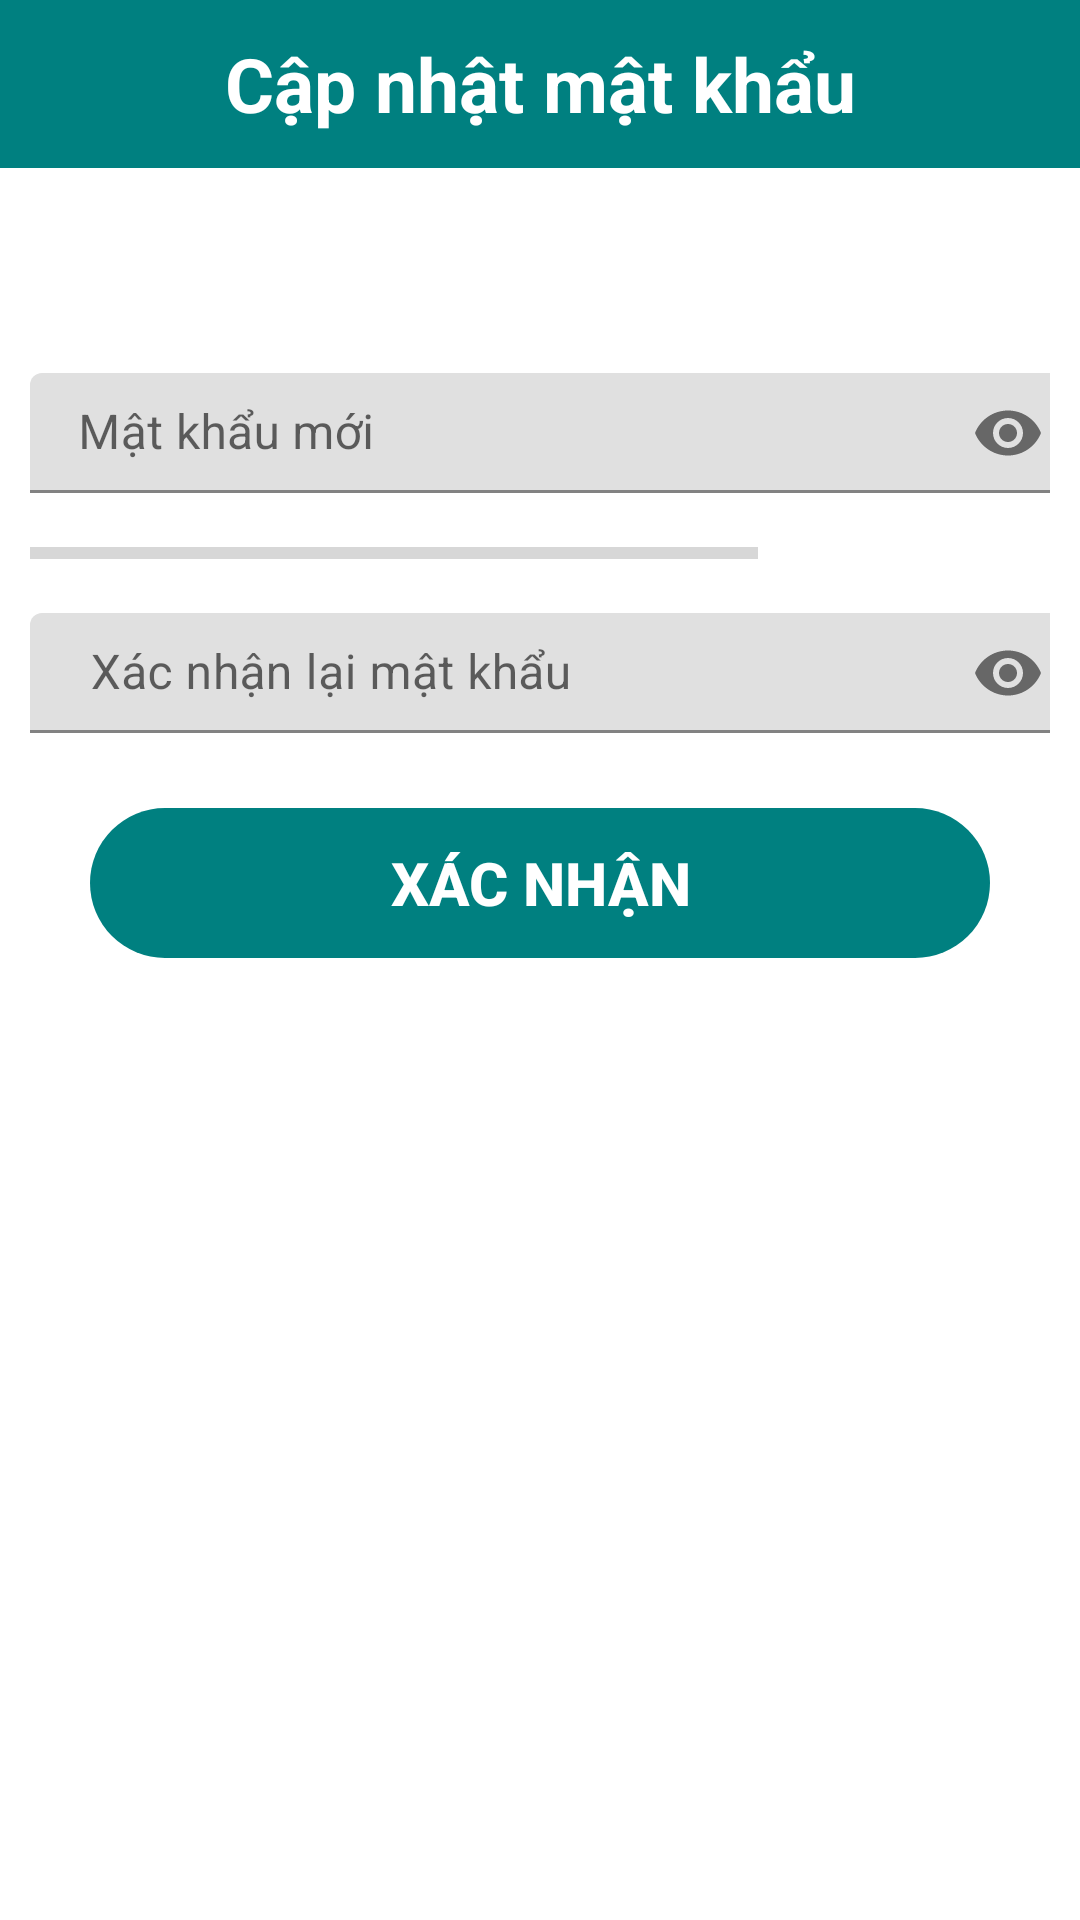

Layout XML and referenced resources for this Android screen:
<!-- AndroidManifest.xml: application theme Theme.CoffeeSystem.NoActionBar -->
<!-- res/layout/layout_create_new_password.xml -->
<?xml version="1.0" encoding="utf-8"?>
<androidx.constraintlayout.widget.ConstraintLayout xmlns:android="http://schemas.android.com/apk/res/android"
    xmlns:app="http://schemas.android.com/apk/res-auto"
    xmlns:tools="http://schemas.android.com/tools"
    android:layout_width="match_parent"
    android:layout_height="match_parent">
    <androidx.appcompat.widget.Toolbar
        android:id="@+id/toolbar"
        android:layout_width="match_parent"
        android:layout_height="wrap_content"
        android:background="?attr/colorPrimary"
        android:minHeight="?attr/actionBarSize"
        android:theme="?attr/actionBarTheme"
        app:layout_constraintEnd_toEndOf="parent"
        app:layout_constraintStart_toStartOf="parent"
        app:layout_constraintTop_toTopOf="parent">
        <TextView
            android:id="@+id/toolbar_title"
            android:layout_width="wrap_content"
            android:layout_height="wrap_content"
            android:layout_gravity="center"
            android:text="Cập nhật mật khẩu"
            android:textColor="@color/white"
            android:textSize="25sp"
            android:textStyle="bold" />
    </androidx.appcompat.widget.Toolbar>

    <LinearLayout
        android:id="@+id/linearLayout"
        android:layout_width="360dp"
        android:layout_height="wrap_content"
        android:layout_gravity="center"
        android:layout_margin="30dp"
        android:orientation="vertical"
        app:layout_constraintBottom_toBottomOf="parent"
        app:layout_constraintEnd_toEndOf="parent"
        app:layout_constraintStart_toStartOf="parent"
        app:layout_constraintTop_toBottomOf="@+id/toolbar"
        app:layout_constraintVertical_bias="0.074">

        <LinearLayout
            android:layout_width="match_parent"
            android:layout_height="wrap_content"
            android:orientation="vertical">

            <com.google.android.material.textfield.TextInputLayout
                android:id="@+id/new_pass_word"
                android:layout_width="wrap_content"
                android:layout_height="wrap_content"
                android:layout_marginHorizontal="10dp"
                android:layout_marginVertical="10dp"
                app:passwordToggleEnabled="true"
                android:layout_weight="1">

                <EditText
                    android:id="@+id/txt_new_password"
                    android:layout_width="350dp"
                    android:layout_height="40dp"
                    android:hint="Mật khẩu mới"
                    android:inputType="textPassword"
                    android:maxLength="20"
                    android:singleLine="true" />
            </com.google.android.material.textfield.TextInputLayout>

            <LinearLayout
                android:layout_width="match_parent"
                android:layout_height="wrap_content"
                android:layout_marginHorizontal="10dp"
                android:orientation="horizontal">

                <ProgressBar
                    android:id="@+id/progressBar"
                    style="?android:attr/progressBarStyleHorizontal"
                    android:layout_width="wrap_content"
                    android:layout_height="20dp"
                    android:layout_weight="2"
                    android:max="5"
                    tools:progress="1"
                    tools:layout_editor_absoluteX="79dp"
                    tools:layout_editor_absoluteY="523dp" />

                <TextView
                    android:id="@+id/textView"
                    android:layout_weight="1"
                    android:gravity="right"
                    android:layout_width="wrap_content"
                    android:layout_height="wrap_content"
                    android:text="" />


            </LinearLayout>


            <com.google.android.material.textfield.TextInputLayout
                android:id="@+id/confirm_new_pass_word"
                android:layout_width="wrap_content"
                android:layout_height="wrap_content"
                android:layout_marginVertical="10dp"
                android:layout_marginHorizontal="10dp"
                app:passwordToggleEnabled="true"
                android:layout_weight="1">

                <EditText
                    android:id="@+id/txt_confirm_new_password"
                    android:layout_width="350dp"
                    android:layout_height="40dp"
                    android:hint=" Xác nhận lại mật khẩu"
                    android:inputType="textPassword"
                    android:maxLength="20"
                    android:singleLine="true" />
            </com.google.android.material.textfield.TextInputLayout>
        </LinearLayout>

    </LinearLayout>
    <androidx.appcompat.widget.AppCompatButton
        android:id="@+id/button_change_password"
        android:layout_width="match_parent"
        android:layout_height="50dp"
        android:layout_gravity="center"
        android:layout_marginLeft="30dp"
        android:layout_marginTop="15dp"
        android:layout_marginRight="30dp"
        android:enabled="false"
        android:text="XÁC NHẬN"
        android:textStyle="bold"
        android:textColor="@color/white"
        android:background="@drawable/custom_button"
        android:textSize="20sp"
        app:layout_constraintEnd_toEndOf="parent"
        app:layout_constraintHorizontal_bias="0.497"
        app:layout_constraintStart_toStartOf="parent"
        app:layout_constraintTop_toBottomOf="@+id/linearLayout">
    </androidx.appcompat.widget.AppCompatButton>

</androidx.constraintlayout.widget.ConstraintLayout>
<!-- resources referenced by this layout -->
<resources>
  <color name="white">#FFFFFFFF</color>
  <!-- drawable custom_button (drawable) -->
  <?xml version="1.0" encoding="utf-8"?>
  <shape
      xmlns:android="http://schemas.android.com/apk/res/android"
      android:shape="rectangle">
      <solid
          android:color="@color/DarkCyan">
      </solid>
      <corners
          android:radius="30dp">
      </corners>
      <size
          android:height="30dp"
          android:width="50dp">
      </size>
      <stroke
          android:color="@color/black">
      </stroke>
  </shape>
  <style name="Theme.CoffeeSystem.NoActionBar">
          <item name="windowActionBar">false</item>
          <item name="windowNoTitle">true</item>
      </style>
  <color name="DarkCyan">#008080</color>
  <color name="black">#FF000000</color>
</resources>
